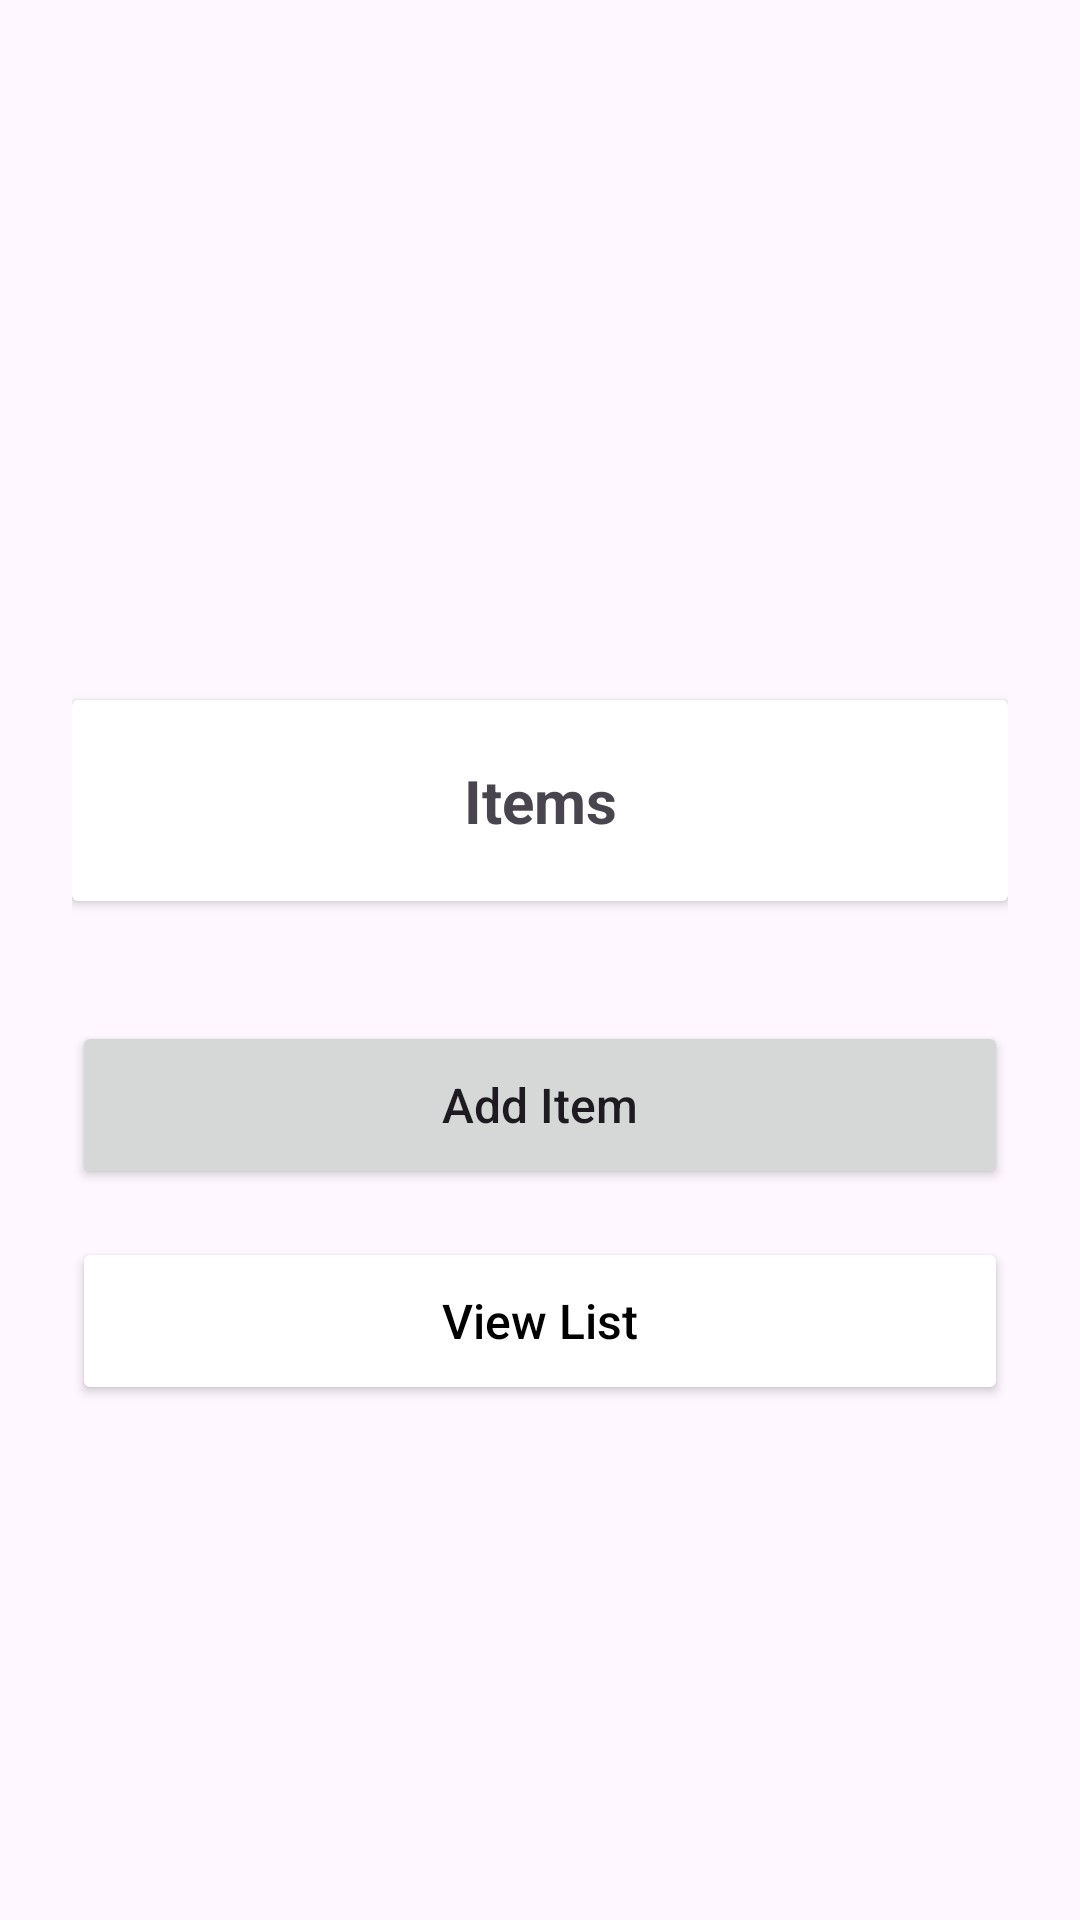

Produce the Android XML layout that renders to this screen, including the resource entries it uses.
<!-- AndroidManifest.xml: application theme Theme.IMAD_SUPP_EXAM -->
<!-- res/layout/activity_main.xml -->
<?xml version="1.0" encoding="utf-8"?>
<LinearLayout xmlns:android="http://schemas.android.com/apk/res/android"
    xmlns:tools="http://schemas.android.com/tools"
    android:layout_width="match_parent"
    android:layout_height="match_parent"
    android:background="@drawable/background1"
    android:gravity="center"

    android:orientation="vertical"
    android:padding="24dp">


    <TextView
        android:layout_width="wrap_content"
        android:layout_height="wrap_content"
        android:layout_marginBottom="40dp"
        android:text=""
        android:textColor="@android:color/white"
        android:textSize="16sp" />


    <androidx.cardview.widget.CardView
        android:layout_width="match_parent"
        android:layout_height="wrap_content"
        android:layout_marginBottom="40dp">

        <TextView
            android:id="@+id/tvTotalItems"
            android:layout_width="match_parent"
            android:layout_height="wrap_content"
            android:gravity="center"
            android:padding="20dp"
            android:text="Items"
            android:textSize="20sp"
            android:textStyle="bold" />

    </androidx.cardview.widget.CardView>


    <Button
        android:id="@+id/btnAddItem"
        android:layout_width="match_parent"
        android:layout_height="56dp"
        android:layout_marginBottom="16dp"
        android:text="Add Item"
        android:textAllCaps="false"
        android:textSize="16sp" />


    <Button
        android:id="@+id/btnViewList"
        android:layout_width="match_parent"
        android:layout_height="56dp"
        android:backgroundTint="@android:color/white"
        android:text="View List"
        android:textAllCaps="false"
        android:textColor="#000000"
        android:textSize="16sp" />

</LinearLayout>
<!-- resources referenced by this layout -->
<resources>
  <style name="Theme.IMAD_SUPP_EXAM" parent="Base.Theme.IMAD_SUPP_EXAM" />
  <style name="Base.Theme.IMAD_SUPP_EXAM" parent="Theme.Material3.DayNight.NoActionBar">
          
          
      </style>
</resources>
